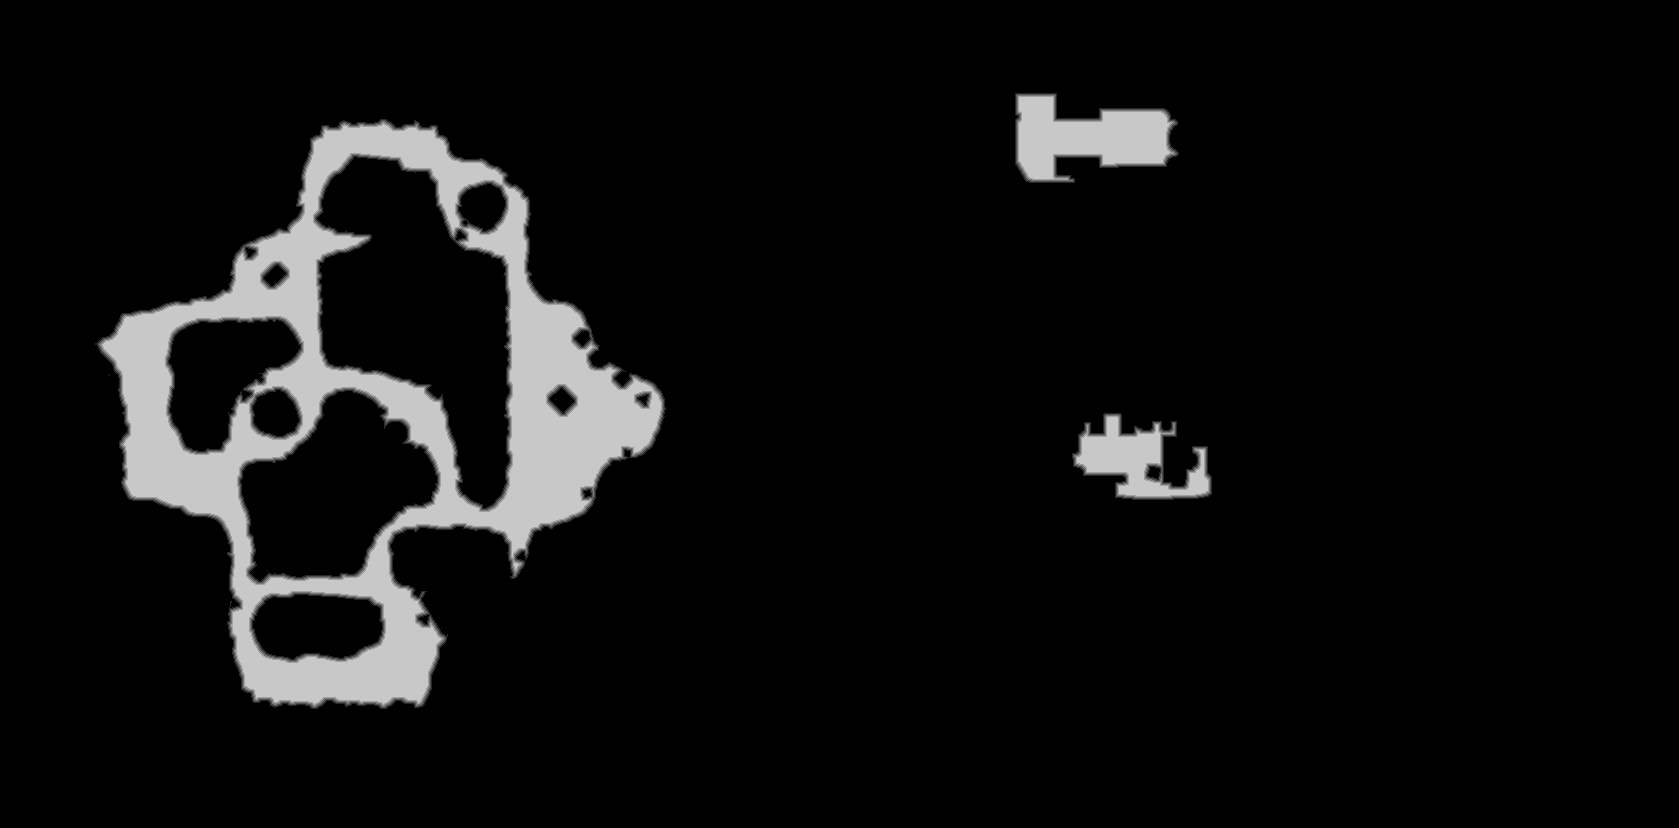

Source data for this figure (header and first rows):
truth	truth_28cb0a14bf0.tsv
layer	melee
source	walk_2
read	2026-10-28 11:43:41
width	1679
height	828
stride	840
base	0x28cc4000000
origin	0x1750010
score	0.9659
iou_melee	0.9659
iou_ranged	0.0987
nibble	0	1268370
nibble	1	8277
nibble	2	8173
nibble	3	8007
nibble	4	7840
nibble	5	89545
